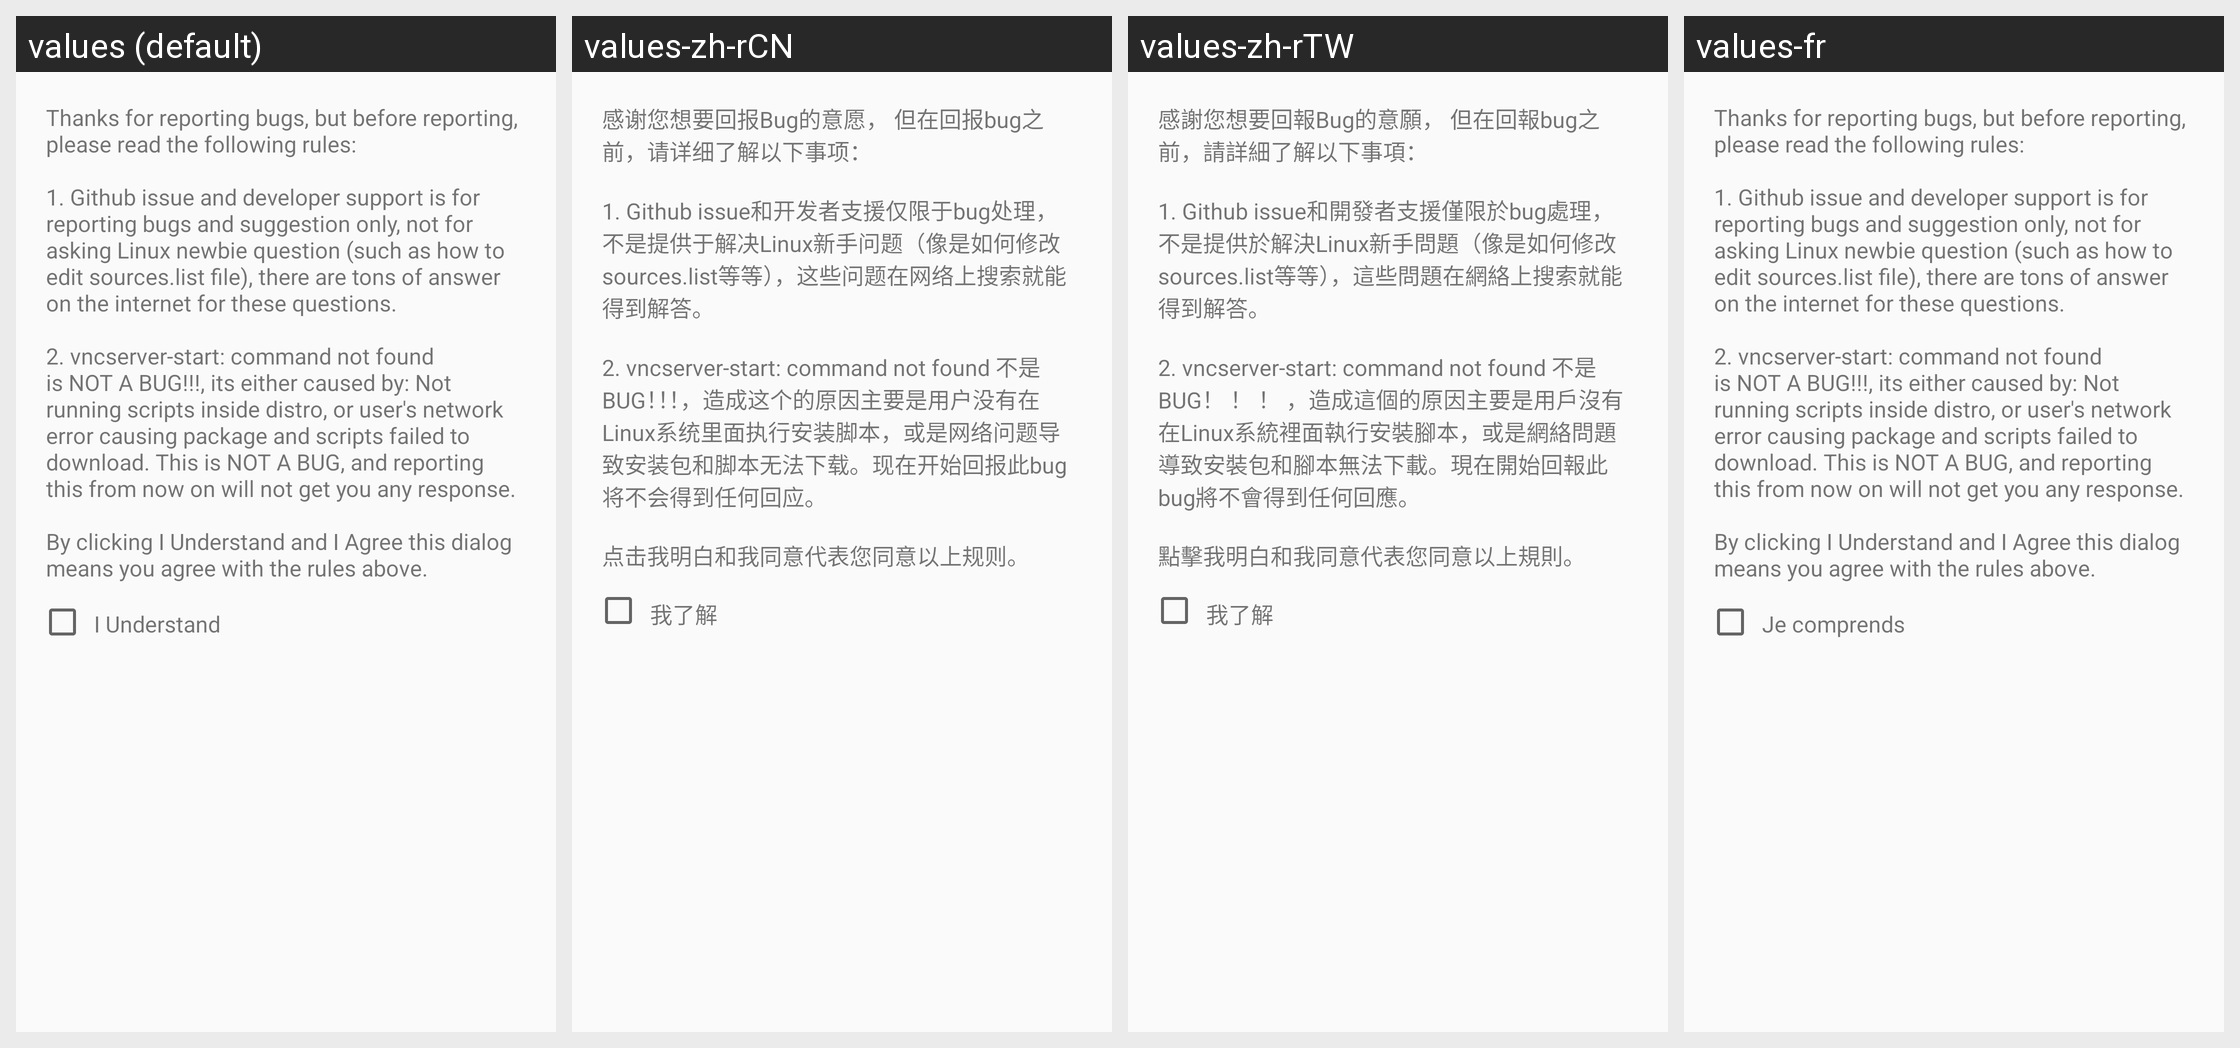

Translations of the strings shown on this Android screen, per locale in the grid:
Android screen res/layout/first_reportbug.xml rendered under 4 locales, left to right: values (default), values-zh-rCN, values-zh-rTW, values-fr. Device: Nexus 5 (rendered at 1080×1920; each locale shown at half size, 540×960, under a caption strip naming it); theme AppTheme.
Other locales in the repository, not shown: values-pt-rBR.
Strings drawn on this screen, with the default value and each locale's value (text and hints the layout hard-codes, and strings that could not be matched under every locale, appear in the picture but are not listed):

first_reportbug_warning
  values: Thanks for reporting bugs, but before reporting, please read the following rules:
      
      1. Github issue and developer support is for reporting bugs and suggestion only, not for asking Linux newbie question (such as how to edit sources.list file), there are tons of answer on the internet for these questions.
      
      2. vncserver-start: command not found is NOT A BUG!!!, its either caused by: Not running …[clipped]
  values-zh-rCN: 感谢您想要回报Bug的意愿， 但在回报bug之前，请详细了解以下事项：
      
      1. Github issue和开发者支援仅限于bug处理，不是提供于解决Linux新手问题（像是如何修改sources.list等等），这些问题在网络上搜索就能得到解答。
      
      2. vncserver-start: command not found 不是BUG！！！，造成这个的原因主要是用户没有在Linux系统里面执行安装脚本，或是网络问题导致安装包和脚本无法下载。现在开始回报此bug将不会得到任何回应。
      
      点击我明白和我同意代表您同意以上规则。
  values-zh-rTW: 感謝您想要回報Bug的意願， 但在回報bug之前，請詳細了解以下事項：
      
      1. Github issue和開發者支援僅限於bug處理，不是提供於解決Linux新手問題（像是如何修改sources.list等等），這些問題在網絡上搜索就能得到解答。 
      
      2. vncserver-start: command not found 不是BUG！ ！ ！ ，造成這個的原因主要是用戶沒有在Linux系統裡面執行安裝腳本，或是網絡問題導致安裝包和腳本無法下載。現在開始回報此bug將不會得到任何回應。 
      
      點擊我明白和我同意代表您同意以上規則。
  values-fr: Thanks for reporting bugs, but before reporting, please read the following rules:
      
      1. Github issue and developer support is for reporting bugs and suggestion only, not for asking Linux newbie question (such as how to edit sources.list file), there are tons of answer on the internet for these questions.
      
      2. vncserver-start: command not found is NOT A BUG!!!, its either caused by: Not running …[clipped]  [not translated; the default value is used]

i_understand
  values: I Understand
  values-zh-rCN: 我了解
  values-zh-rTW: 我了解
  values-fr: Je comprends
